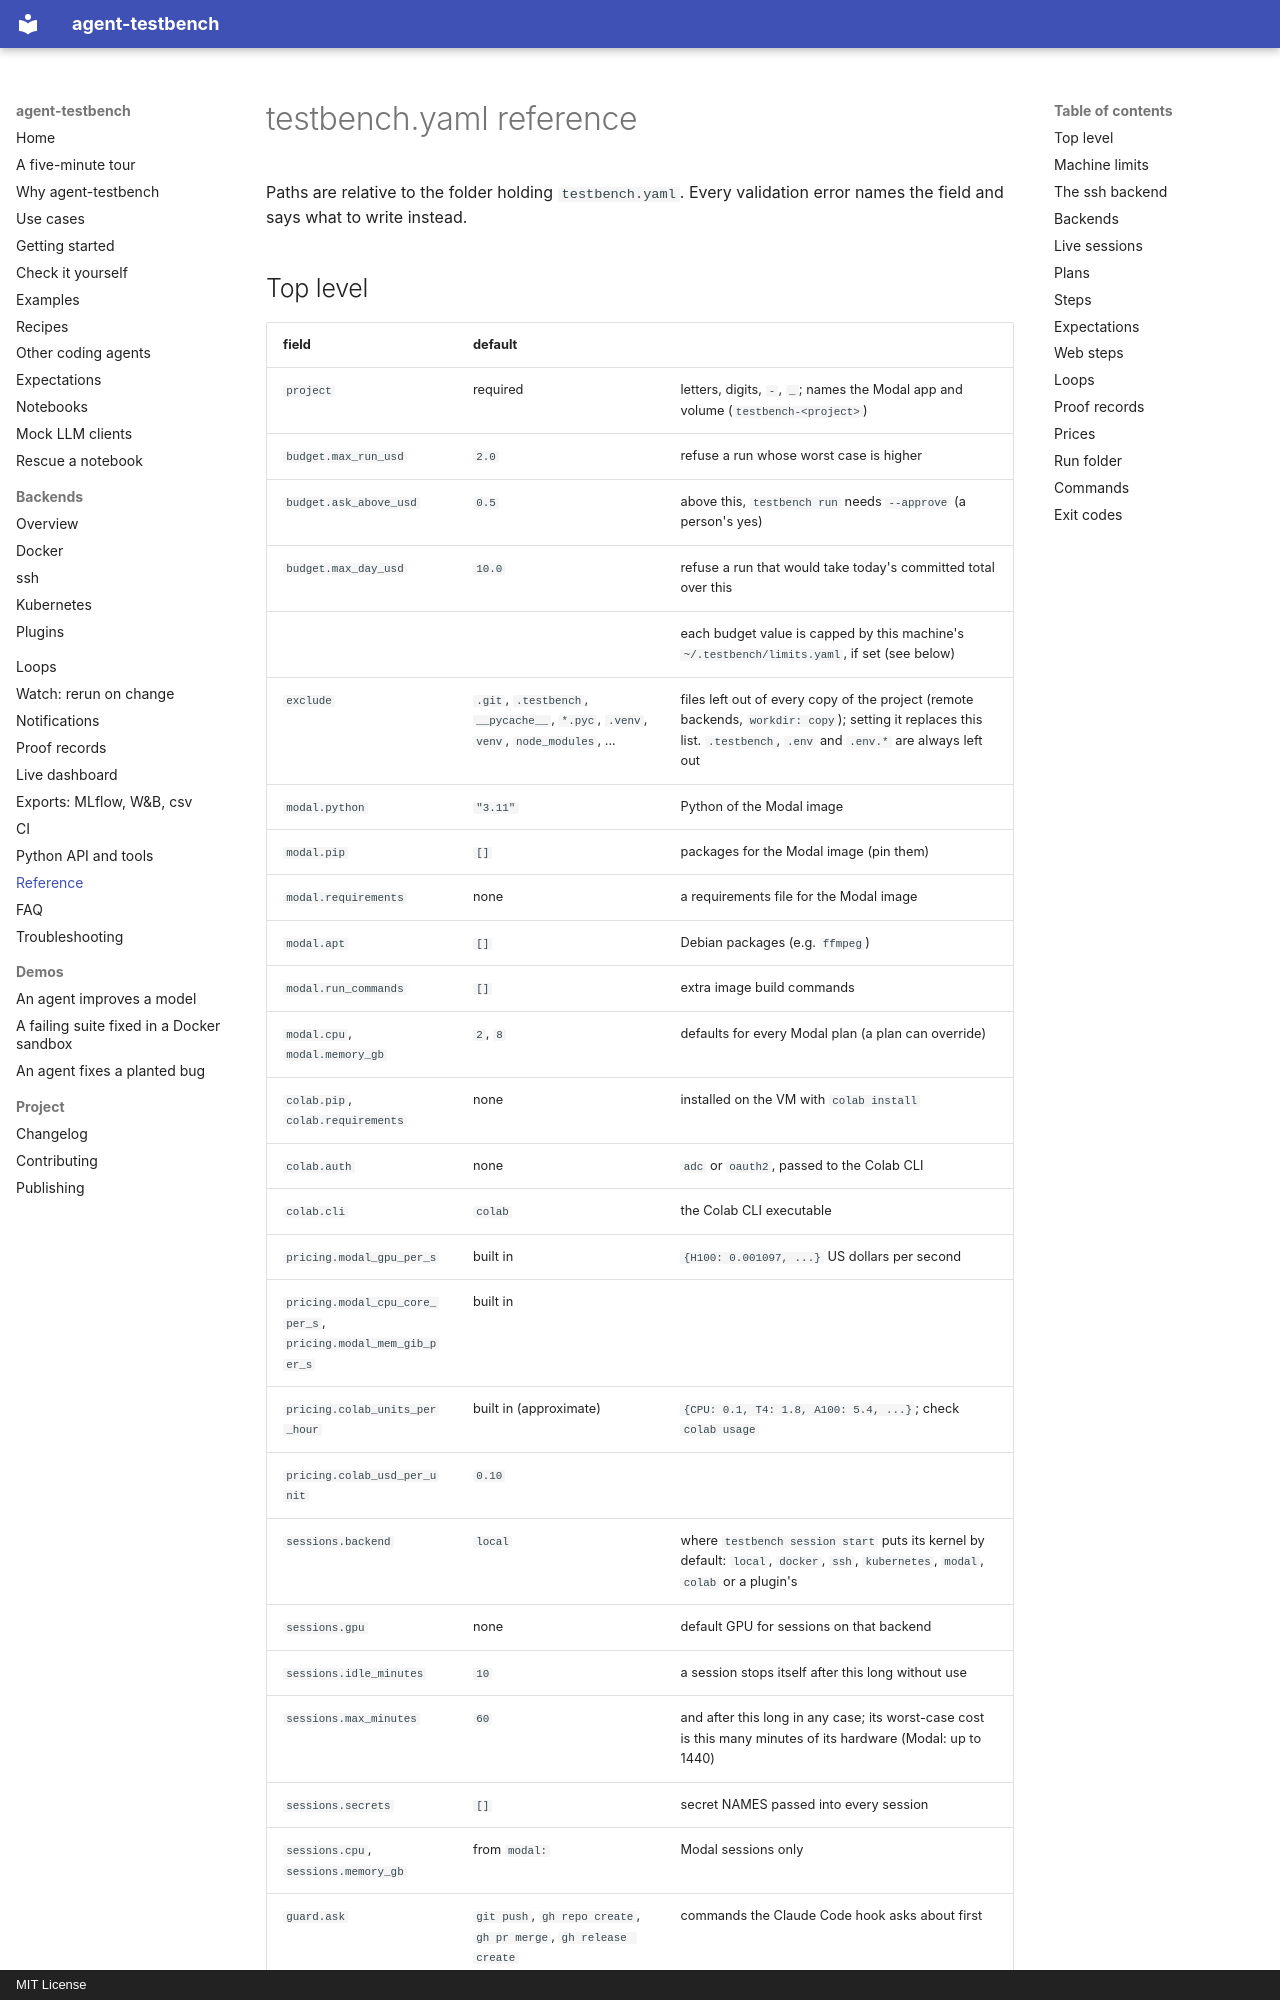

repository: sarptandoven/agent-testbench · page: reference/index.html · generator: mkdocs · copyright: MIT License

# testbench.yaml reference

Paths are relative to the folder holding `testbench.yaml`. Every validation error names the field and says what
to write instead.

## Top level

| field | default | |
|---|---|---|
| `project` | required | letters, digits, `-`, `_`; names the Modal app and volume (`testbench-<project>`) |
| `budget.max_run_usd` | `2.0` | refuse a run whose worst case is higher |
| `budget.ask_above_usd` | `0.5` | above this, `testbench run` needs `--approve` (a person's yes) |
| `budget.max_day_usd` | `10.0` | refuse a run that would take today's committed total over this |
| | | each budget value is capped by this machine's `~/.testbench/limits.yaml`, if set (see below) |
| `exclude` | `.git`, `.testbench`, `__pycache__`, `*.pyc`, `.venv`, `venv`, `node_modules`, ... | files left out of every copy of the project (remote backends, `workdir: copy`); setting it replaces this list. `.testbench`, `.env` and `.env.*` are always left out |
| `modal.python` | `"3.11"` | Python of the Modal image |
| `modal.pip` | `[]` | packages for the Modal image (pin them) |
| `modal.requirements` | none | a requirements file for the Modal image |
| `modal.apt` | `[]` | Debian packages (e.g. `ffmpeg`) |
| `modal.run_commands` | `[]` | extra image build commands |
| `modal.cpu`, `modal.memory_gb` | `2`, `8` | defaults for every Modal plan (a plan can override) |
| `colab.pip`, `colab.requirements` | none | installed on the VM with `colab install` |
| `colab.auth` | none | `adc` or `oauth2`, passed to the Colab CLI |
| `colab.cli` | `colab` | the Colab CLI executable |
| `pricing.modal_gpu_per_s` | built in | `{H100: 0.001097, ...}` US dollars per second |
| `pricing.modal_cpu_core_per_s`, `pricing.modal_mem_gib_per_s` | built in | |
| `pricing.colab_units_per_hour` | built in (approximate) | `{CPU: 0.1, T4: 1.8, A100: 5.4, ...}`; check `colab usage` |
| `pricing.colab_usd_per_unit` | `0.10` | |
| `sessions.backend` | `local` | where `testbench session start` puts its kernel by default: `local`, `docker`, `ssh`, `kubernetes`, `modal`, `colab` or a plugin's |
| `sessions.gpu` | none | default GPU for sessions on that backend |
| `sessions.idle_minutes` | `10` | a session stops itself after this long without use |
| `sessions.max_minutes` | `60` | and after this long in any case; its worst-case cost is this many minutes of its hardware (Modal: up to 1440) |
| `sessions.secrets` | `[]` | secret NAMES passed into every session |
| `sessions.cpu`, `sessions.memory_gb` | from `modal:` | Modal sessions only |
| `guard.ask` | `git push`, `gh repo create`, `gh pr merge`, `gh release create` | commands the Claude Code hook asks about first |
